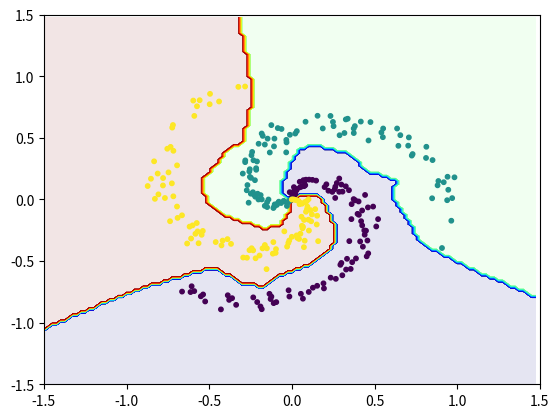

Source code (Python):
from math import log2
import numpy as np
import matplotlib.pyplot as plt

X0 = np.array([[-0.00000000e+00, 0.00000000e+00], [1.02370162e-03, 1.00490019e-02], [4.46886653e-04, 2.01970768e-02],
               [1.47407793e-02, 2.64760849e-02], [4.89297702e-03, 4.01066735e-02],
               [2.24532697e-02, 4.52394828e-02], [-1.29046709e-02, 5.92162482e-02], [1.40119290e-02, 6.93048028e-02],
               [2.81378611e-02, 7.57509518e-02], [3.10420311e-02, 8.54450415e-02],
               [1.25289291e-02, 1.00230068e-01], [4.98602596e-02, 9.92956873e-02], [5.98467626e-02, 1.05407511e-01],
               [7.44294163e-02, 1.08182256e-01], [8.10938613e-02, 1.15852255e-01],
               [4.77308594e-02, 1.43800578e-01], [7.49463712e-02, 1.43188076e-01], [6.99562028e-02, 1.56821289e-01],
               [8.52544719e-02, 1.60591177e-01], [1.04317824e-01, 1.61092420e-01],
               [1.24506678e-01, 1.59091952e-01], [1.46850999e-01, 1.53069242e-01], [1.98176961e-01, 1.00541574e-01],
               [2.21210027e-01, 7.09944241e-02], [2.08869701e-01, 1.23056741e-01],
               [2.44866157e-01, 6.17217021e-02], [2.62330456e-01, 1.24613711e-02], [2.59597194e-01, 8.36030034e-02],
               [2.63026068e-01, 1.03966942e-01], [2.86274023e-01, 6.20866672e-02],
               [2.71990699e-01, 1.33597995e-01], [3.06572144e-01, 6.37553095e-02], [2.99701037e-01, 1.21071974e-01],
               [2.86705335e-01, 1.70032827e-01], [3.26457692e-01, 1.06642036e-01],
               [3.45419731e-01, 7.53157072e-02], [3.61673246e-01, -3.77341786e-02], [3.73725607e-01, 2.96564652e-03],
               [3.83776441e-01, -6.89550785e-03], [3.60223698e-01, -1.59458878e-01],
               [4.03721926e-01, -1.60391465e-02], [3.97377250e-01, -1.16638037e-01], [4.05557799e-01, -1.24517092e-01],
               [4.25053905e-01, -8.93498569e-02], [4.42919300e-01, 3.67880116e-02],
               [4.18978232e-01, -1.76263471e-01], [4.60163483e-01, -6.43887118e-02], [4.25487584e-01, -2.10583667e-01],
               [3.47537283e-01, -3.38076752e-01], [4.91581606e-01, -5.76413695e-02],
               [4.38156190e-01, -2.51187511e-01], [4.48456616e-01, -2.53510842e-01], [4.40495398e-01, -2.86101414e-01],
               [4.13063834e-01, -3.40560826e-01], [5.21612338e-01, -1.59503071e-01],
               [5.10516450e-01, -2.19123093e-01], [4.57177299e-01, -3.33100987e-01], [4.29663032e-01, -3.83257700e-01],
               [3.33715611e-01, -4.81522766e-01], [2.99530882e-01, -5.15217518e-01],
               [2.93478125e-01, -5.30264131e-01], [3.87797007e-01, -4.78820027e-01], [3.64858997e-01, -5.09001758e-01],
               [4.62058507e-01, -4.37562125e-01], [4.52750809e-01, -4.61446903e-01],
               [3.28120262e-01, -5.68696365e-01], [3.55850725e-01, -5.63750571e-01], [2.35008863e-01, -6.34653703e-01],
               [3.05228971e-01, -6.15324198e-01], [2.66094288e-01, -6.44174346e-01],
               [1.91280385e-01, -6.80706103e-01], [1.53058548e-01, -7.00648523e-01], [1.27296729e-01, -7.16045503e-01],
               [-1.97987361e-02, -7.37107888e-01], [1.94217072e-01, -7.21802069e-01],
               [1.02253038e-01, -7.50643287e-01], [5.46017367e-02, -7.65732506e-01], [-1.35364339e-01, -7.65907806e-01],
               [-1.47883663e-02, -7.87739988e-01], [-1.23753238e-01, -7.88325373e-01],
               [6.69563082e-02, -8.05302083e-01], [-1.28530457e-01, -8.08023149e-01],
               [-2.33431171e-01, -7.94708961e-01], [-9.41407684e-02, -8.33081614e-01],
               [-1.09877654e-01, -8.41340264e-01],
               [-2.09543434e-01, -8.32623100e-01], [-3.87572025e-01, -7.77434757e-01],
               [-3.61471707e-01, -8.01003334e-01], [-1.89827604e-01, -8.68382944e-01],
               [-3.79272267e-01, -8.15067719e-01],
               [-1.82125481e-01, -8.90660761e-01], [-3.36907291e-01, -8.55223515e-01],
               [-6.06080034e-01, -7.04451802e-01], [-5.36755429e-01, -7.70943955e-01],
               [-5.90315883e-01, -7.43685295e-01],
               [-5.50402765e-01, -7.86054198e-01], [-6.12833322e-01, -7.51496862e-01],
               [-5.24221081e-01, -8.27765872e-01], [-4.28940594e-01, -8.92137869e-01],
               [-6.64081054e-01, -7.47660588e-01]])

X1 = np.array(
    [[-0.00000000e+00, -0.00000000e+00], [-8.90404749e-03, -4.76952234e-03], [-1.73009287e-02, -1.04306993e-02],
     [-2.11171063e-02, -2.17334183e-02], [-3.13247799e-02, -2.55194953e-02],
     [-4.93486085e-02, -1.07459279e-02], [-2.97582243e-02, -5.27971843e-02], [-6.45660642e-02, -2.88220957e-02],
     [-7.88086943e-02, -1.78643675e-02], [-8.55769020e-02, -3.06766466e-02],
     [-9.07250300e-02, -4.44073129e-02], [-1.03684637e-01, -3.99396424e-02], [-1.06612405e-01, -5.76729865e-02],
     [-1.11580459e-01, -6.92310600e-02], [-1.41414104e-01, -1.03284724e-04],
     [-1.49823741e-01, -2.25762638e-02], [-1.49364003e-01, -6.17266408e-02], [-1.63779017e-01, -5.16064013e-02],
     [-1.81817155e-01, 6.11080795e-04], [-1.88637721e-01, 3.53381742e-02],
     [-2.02020201e-01, -1.46928612e-05], [-2.06879590e-01, 4.68641014e-02], [-2.21070844e-01, 2.25919899e-02],
     [-2.28965936e-01, 3.93533254e-02], [-2.35169101e-01, 5.88643111e-02],
     [-2.48101809e-01, 4.70584279e-02], [-2.61315833e-01, -2.62028476e-02], [-2.23298428e-01, 1.56582174e-01],
     [-2.72808565e-01, 7.46145058e-02], [-2.68553284e-01, 1.16990189e-01],
     [-2.47127942e-01, 1.75371449e-01], [-2.53825721e-01, 1.83367725e-01], [-2.15435032e-01, 2.40970707e-01],
     [-2.16048009e-01, 2.53839258e-01], [-2.57219938e-01, 2.27563292e-01],
     [-2.54316994e-01, 2.45581174e-01], [-2.96706237e-01, 2.10230383e-01], [-2.10863840e-01, 3.08571006e-01],
     [-3.41040093e-02, 3.82320313e-01], [-2.32277951e-01, 3.18174794e-01],
     [-1.33437491e-01, 3.81370009e-01], [-2.82301944e-01, 3.03016045e-01], [-2.81586362e-01, 3.17318066e-01],
     [-2.44199374e-01, 3.59194773e-01], [-1.07997512e-01, 4.31123418e-01],
     [-2.40098234e-01, 3.85959076e-01], [-3.22117875e-02, 4.63528573e-01], [-1.63340991e-01, 4.45763262e-01],
     [-3.34883188e-02, 4.83690589e-01], [-2.00997505e-01, 4.52299685e-01],
     [-1.05342850e-01, 4.93942200e-01], [-1.46665110e-01, 4.93832390e-01], [-1.17597074e-02, 5.25120867e-01],
     [2.06003182e-02, 5.34957040e-01], [-1.76097763e-01, 5.16246297e-01],
     [3.00571829e-02, 5.54741869e-01], [-1.82423719e-01, 5.35433410e-01], [-6.25071555e-02, 5.72354472e-01],
     [-8.50801034e-02, 5.79647875e-01], [2.88777690e-01, 5.21320713e-01],
     [1.87045308e-01, 5.76475074e-01], [-1.24089441e-01, 6.03537031e-01], [3.17995327e-01, 5.39521871e-01],
     [8.27815865e-02, 6.30956327e-01], [2.52419165e-01, 5.95147968e-01],
     [3.74641582e-01, 5.39186560e-01], [4.63715951e-01, 4.78969687e-01], [2.48555860e-01, 6.29471582e-01],
     [3.74077052e-01, 5.76068531e-01], [1.55452491e-01, 6.79412453e-01],
     [3.81178454e-01, 5.95526633e-01], [2.33774063e-01, 6.78000708e-01], [3.26359778e-01, 6.49934547e-01],
     [3.37805823e-01, 6.55444319e-01], [5.50516869e-01, 5.05618112e-01],
     [4.17191288e-01, 6.32354693e-01], [5.41695656e-01, 5.43960877e-01], [6.44362978e-01, 4.35585381e-01],
     [4.75526138e-01, 6.28194139e-01], [5.52243922e-01, 5.76019452e-01],
     [7.25356478e-01, 3.56163687e-01], [7.30444910e-01, 3.68607814e-01], [7.03710683e-01, 4.36856634e-01],
     [6.56144348e-01, 5.21883181e-01], [8.48428181e-01, 9.80611659e-03],
     [6.36553778e-01, 5.76167480e-01], [7.07730818e-01, 5.03720125e-01], [8.11587056e-01, 3.37037960e-01],
     [8.81451899e-01, 1.14743220e-01], [8.86410966e-01, 1.49861395e-01],
     [8.50996760e-01, 3.19766782e-01], [8.13538050e-01, 4.27866363e-01], [9.18695781e-01, 1.39940737e-01],
     [9.39374941e-01, -5.97437662e-03], [9.46227513e-01, 7.87029352e-02],
     [9.41703213e-01, 1.84443664e-01], [9.69634480e-01, 1.10085579e-02], [9.64491863e-01, -1.72509500e-01],
     [9.08099555e-01, -3.94024376e-01], [9.83692635e-01, 1.79857721e-01]])

X2 = np.array([[0.00000000e+00, -0.00000000e+00], [1.00796294e-02, 6.56867843e-04], [1.99627786e-02, -3.09985355e-03],
               [2.97027062e-02, -6.00190720e-03], [3.89803692e-02, -1.06309594e-02],
               [4.60802930e-02, -2.06728500e-02], [4.68979393e-02, -3.83885123e-02], [6.18421657e-02, -3.42788038e-02],
               [7.79294361e-02, -2.13763633e-02], [8.98579213e-02, -1.37846577e-02],
               [1.00985582e-01, 2.22547817e-03], [9.44630762e-02, -5.85013354e-02], [9.15146721e-02, -7.94823447e-02],
               [8.54520349e-02, -9.97050058e-02], [1.12272693e-01, -8.59814040e-02],
               [5.81500133e-02, -1.39912176e-01], [1.41248688e-01, -7.85403839e-02], [1.21355094e-01, -1.21489622e-01],
               [7.38684496e-02, -1.66136400e-01], [1.00106472e-01, -1.63742696e-01],
               [1.53044250e-01, -1.31869707e-01], [1.16760582e-01, -1.77094255e-01], [6.12276871e-02, -2.13620894e-01],
               [6.73877706e-02, -2.22335271e-01], [6.43916089e-02, -2.33716140e-01],
               [1.50474080e-01, -2.02796830e-01], [-4.54224108e-02, -2.58668433e-01], [1.03267291e-01, -2.52420348e-01],
               [5.19627451e-02, -2.78013868e-01], [2.89150022e-02, -2.91498702e-01],
               [-1.60303799e-04, -3.03030261e-01], [3.30973975e-02, -3.11377233e-01], [4.33978502e-02, -3.20305731e-01],
               [-1.55979933e-02, -3.32968187e-01], [7.76266595e-02, -3.34546335e-01],
               [-2.11057939e-02, -3.52904791e-01], [-1.11850913e-01, -3.46006905e-01],
               [1.59000191e-01, -3.38228567e-01], [-2.87394749e-02, -3.82760953e-01], [7.29470900e-02, -3.87126553e-01],
               [-1.63193605e-01, -3.69616687e-01], [-9.58943467e-02, -4.02886318e-01],
               [-1.50983618e-01, -3.96466369e-01], [-1.77264626e-01, -3.96524238e-01],
               [-9.79622123e-02, -4.33513863e-01],
               [-1.15089003e-01, -4.39734115e-01], [-2.43344709e-01, -3.95827853e-01],
               [-2.33948737e-01, -4.13101868e-01], [-2.56227899e-01, -4.11613067e-01],
               [-1.95315739e-01, -4.54782107e-01],
               [-3.89323660e-01, -3.21718978e-01], [-3.67964982e-01, -3.60531352e-01],
               [-2.19271679e-01, -4.77294611e-01], [-4.18578956e-01, -3.33758993e-01],
               [-2.71453008e-01, -4.73110902e-01],
               [-2.94309262e-01, -4.71194263e-01], [-4.25602910e-01, -3.72598327e-01],
               [-4.60473008e-01, -3.45631877e-01], [-1.53035431e-01, -5.65517851e-01],
               [-5.38525136e-01, -2.55261665e-01],
               [-5.75133781e-01, -1.91129779e-01], [-5.45489577e-01, -2.86524448e-01],
               [-5.70161066e-01, -2.59077663e-01], [-6.00620476e-01, -2.10270592e-01],
               [-5.83286958e-01, -2.78734397e-01],
               [-6.18434866e-01, -2.20492127e-01], [-5.64072143e-01, -3.55340768e-01],
               [-6.64463808e-01, -1.28461421e-01], [-6.09444281e-01, -3.16806347e-01],
               [-6.94594303e-01, -5.74935910e-02],
               [-6.91083080e-01, -1.49509739e-01], [-7.16715236e-01, 2.55840365e-02],
               [-6.33336314e-01, -3.57506270e-01], [-7.25653628e-01, 1.30945947e-01], [-6.94257452e-01, 2.76992940e-01],
               [-7.36721061e-01, -1.76530755e-01], [-7.67582571e-01, 1.20256522e-02], [-7.46063671e-01, 2.19834644e-01],
               [-7.79618854e-01, 1.13786763e-01], [-7.78796908e-01, 1.73917034e-01],
               [-8.07016720e-01, 4.14560690e-02], [-7.16468498e-01, 3.95087812e-01], [-8.28267121e-01, 5.10098662e-03],
               [-8.11507877e-01, 2.10576416e-01], [-7.33316503e-01, 4.26817812e-01],
               [-7.53378075e-01, 4.11814463e-01], [-8.52204966e-01, 1.68414878e-01], [-8.71983844e-01, 1.09143538e-01],
               [-8.33154605e-01, 3.09801325e-01], [-5.89949780e-01, 6.78337745e-01],
               [-4.40217251e-01, 7.95396161e-01], [-4.96992675e-01, 7.73247739e-01], [-7.23489625e-01, 5.83222180e-01],
               [-7.19137960e-01, 6.04401826e-01], [-5.73739592e-01, 7.56547117e-01],
               [-2.82807174e-01, 9.16975740e-01], [-3.23567812e-01, 9.14120388e-01], [-5.57559214e-01, 8.05687163e-01],
               [-4.94896995e-01, 8.57307981e-01], [-5.96268801e-01, 8.02784851e-01]])

X = np.concatenate((X0, X1, X2), axis=0)
y = np.concatenate(np.array([[0] * len(X0), [1] * len(X1), [2] * len(X2)]), axis=0).T


# V: size n*c
#    n is the number of one-hot coding labels corresponding to provided sample X
#    c is the number of total label

def softmax(V):
    # TODO: implement softmax function
    # M1
    # V_new = []
    # for a in V:
    #     sm_a = softmax_array(a)
    #     V_new.append(sm_a)
    # return V_new

    # OR M2
    a = np.exp(V)
    b = np.sum(a, axis=1).reshape(V.shape[0], 1)
    return a / b

# V: size m*n for any interger m, n
def reLU(V):
    # TODO: set every negative element in matrix V to zero
    return V * (V > 0)


# V: size m*n for any interger m, n
def reLU_grad(V):
    # TODO: set every positive element in matrix V to 1
    # otherwise: set to 0
    return 1. * (V > 0)


## One-hot coding
# y: size n*1. Is an array of labels corresponding to provided sample X
# C: total labels
def generate_onehot_coding(y, C=3):
    # TODO: Convert every label y_i to corresponding one_hot coding array
    # y_i=0 ==> one_hot_coding = [1, 0, 0]
    # y_i=1 ==> one_hot_coding = [0, 1, 0]
    # y_i=2 ==> one_hot_coding = [0, 0, 1]
    targets = np.array(y).reshape(-1)
    return np.eye(C)[targets]


# X: size n*f
#    n is the number of sample
#    f is the number of feature of single sample
def generate_X_dot(X):
    # TODO: Append a column of number 1 to the left of X
    return np.concatenate((np.ones((1, X.shape[0])).T, X), axis=1)


# cost or loss function
# https://en.wikipedia.org/wiki/Cross_entropy
# Y:     matrix size n*f
#        n is the number of sample
#        f is the length of onehot coding
# Y_hat: matrix size n*f, as same as Y

def calculate_cross_entropy(y, y_hat):
    return -np.sum(y * np.log(y_hat))


def cost(Y, Y_hat):
    n = Y.shape[0]

    result = 0
    for i in range(n):
        ce = calculate_cross_entropy(Y[i], Y_hat[i])
        result = result + ce

    return result


def sigmoid(x):
    return 1 / (1 + np.exp(-x))


def sigmoid_der(x):
    return sigmoid(x) * (1 - sigmoid(x))


def feed_forward(X_dot, W1_dot, W2_dot, activationFunction):
    # TODO:
    # Calculate Z1
    # Calculate A1
    # Calculate A1_dot
    # Calculate Z2
    # Calculate Y hat
    # return Z1, A1_dot, Z2, Y_hat
    Z1 = np.dot(X_dot, W1_dot)
    A1 = reLU(Z1)
    A1_dot = generate_X_dot(A1)

    Z2 = np.dot(A1_dot, W2_dot)
    Y_hat = activationFunction(Z2)

    return Z1, A1_dot, Z2, Y_hat


def back_propagation(X_dot, Y, Z1, A1_dot, Z2, Y_hat, W1_dot, W2_dot):
    # TODO: backpropagation
    # Calculate E2
    # calculate dW2_dot
    # calculate E1
    # calculate dW1_dot

    N = X_dot.shape[0]
    E2 = (Y_hat - Y) / N
    dW2_dot = np.dot(A1_dot.T, E2)

    W2 = np.delete(W2_dot, 0, axis=0)

    E1 = np.dot(E2, W2.T) * reLU_grad(Z1)

    dW1_dot = np.dot(X_dot.T, E1)

    return dW1_dot, dW2_dot


def predict_class(X_dot, W1_dot, W2_dot, activationFunction):
    Z1, A1_dot, Z2, Y_hat = feed_forward(X_dot, W1_dot, W2_dot, activationFunction)
    return np.argmax(Y_hat, axis=1)


def train(d0, d1, d2, X, y, eta, epochs):
    X_dot = generate_X_dot(X)

    # Convert provided array of label y into OneHot coding label Y
    Y = generate_onehot_coding(y, C=3)

    # initialize parameters randomly
    W1_dot = 0.1 * np.random.randn(d0 + 1, d1)
    W2_dot = 0.1 * np.random.randn(d1 + 1, d2)

    for i in range(epochs):
        # TODO:  Feedforward
        Z1, A1_dot, Z2, Y_hat = feed_forward(X_dot, W1_dot, W2_dot, sigmoid)

        # print loss after each 1000 iterations
        if i % 1000 == 0:
            loss = cost(Y, Y_hat)
            print("iter %d, loss: %f" % (i, loss))

        # TODO: backpropagation
        dW1_dot, dW2_dot = back_propagation(X_dot, Y, Z1, A1_dot, Z2, Y_hat, W1_dot, W2_dot)

        # TODO: Gradient Descent update
        W1_dot += -eta * dW1_dot
        W2_dot += -eta * dW2_dot

    return W1_dot, W2_dot


def showDiagram(X, y, W1_dot, W2_dot, activationFunction):
    # X0 = X[predicted_class == 0, :]
    # X1 = X[predicted_class == 1, :]
    # X2 = X[predicted_class == 2, :]
    # plt.scatter(X0[:, 0], X0[:, 1], s=10, c='red')
    # plt.scatter(X1[:, 0], X1[:, 1], s=10, c='blue')
    # plt.scatter(X2[:, 0], X2[:, 1], s=10, c='green')

    xm = np.arange(-1.5, 1.5, 0.025)
    ym = np.arange(-1.5, 1.5, 0.025)
    xx, yy = np.meshgrid(xm, ym)

    xx1 = xx.ravel().reshape(1, xx.size)
    yy1 = yy.ravel().reshape(1, yy.size)

    X0 = np.vstack((xx1, yy1)).T

    X0_dot = generate_X_dot(X0)

    Z = predict_class(X0_dot, W1_dot, W2_dot, activationFunction)

    Z = Z.reshape(xx.shape)

    CS = plt.contourf(xx, yy, Z, 200, cmap='jet', alpha=.1)

    plt.scatter(X[:, 0], X[:, 1], c=y, s=10)

    plt.xlim(-1.5, 1.5)
    plt.ylim(-1.5, 1.5)

    plt.show()


# number of features of a single sample x
d0 = 2

# number of neuron of hidden layer (without bias)
d1 = h = 50

# number of neuron of output layer
d2 = C = 3

# learning rate
eta = 1

epochs = 40000

W1_dot, W2_dot = train(d0, d1, d2, X, y, eta, epochs)

# Predict and evaluate based on training data X
X_dot = generate_X_dot(X)
predicted_class = predict_class(X_dot, W1_dot, W2_dot, softmax)
acc = (100 * np.mean(predicted_class == y))
print('training accuracy: %.2f %%' % acc)

################ Visualize ##################
showDiagram(X, y, W1_dot, W2_dot, softmax)
